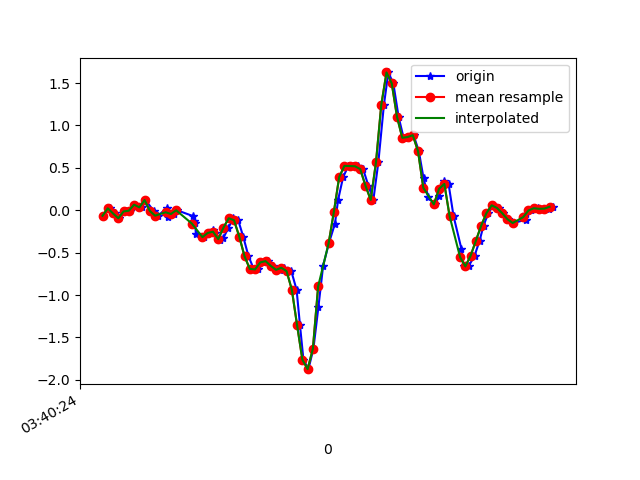

The data file committed next to this chart (first rows):
1618803624380, 1499308286120112, -0.0652818, -0.07139342, -0.02067241
1618803624409, 1499308305165504, 0.02268, 0.3672, -0.04877
1618803624426, 1499308324186080, -0.0384, -0.01031, 9.7E-5
1618803624444, 1499308343231472, -0.0946, 0.07155, -0.05855
1618803624470, 1499308362252064, -0.01397, 0.07399, -0.002346
1618803624485, 1499308381279696, -0.005417, -0.1227, -0.00479
1618803624503, 1499308400298608, 0.06544, 0.1033, -0.028
1618803624531, 1499308419342304, 0.03368, -0.1447, 0.01109
1618803624543, 1499308438361248, 0.1204, 0.02757, -0.01456
1618803624575, 1499308457404928, -0.009082, -0.1581, 0.02087
1618803624592, 1499308476423840, -0.06406, -0.1752, -0.01212
1618803624625, 1499308495440992, 0.03123, 0.3159, -0.0109
1618803624628, 1499308514458144, -0.07872, 0.006797, 0.01964
1618803624651, 1499308533500128, -0.04451, 0.1058, -0.02556
1618803624664, 1499308552517312, -5.3010974E-4, 0.3086, 0.02942
1618803624725, 1499308571559296, -0.07017, -0.2327, 0.05874
1618803624729, 1499308590553280, -0.1288, 0.1497, 0.01109
1618803624732, 1499308609567968, -0.1545, 0.3525, 0.09295
1618803624735, 1499308628607424, -0.2791, -0.08239, 0.1296
1618803624765, 1499308647622080, -0.317, -0.1154, 0.154
1618803624789, 1499308666661568, -0.2681, -0.02619, 0.2041
1618803624801, 1499308685711040, -0.2327, 0.00191, 0.2628
1618803624809, 1499308704752064, -0.273, 0.0239, 0.3678
1618803624826, 1499308723768256, -0.3499, 0.05322, 0.5096
1618803624839, 1499308742809216, -0.3316, 0.08499, 0.6916
1618803624859, 1499308761850240, -0.2046, 0.07277, 0.8675
1618803624878, 1499308780866432, -0.0946, 0.05444, 1.007
1618803624896, 1499308799906304, -0.1178, 0.003132, 1.244
1618803624915, 1499308818922496, -0.3108, 0.006797, 1.404
1618803624935, 1499308837963456, -0.5418, 0.07521, 1.608
1618803624955, 1499308856979584, -0.692, 0.1229, 1.873
1618803624973, 1499308876020544, -0.6981, 0.1949, 2.158
1618803624992, 1499308895065216, -0.6151, 0.2768, 2.446
1618803625011, 1499308914081536, -0.6004, 0.3135, 2.733
1618803625030, 1499308933122624, -0.6566, 0.278, 3.047
1618803625056, 1499308952138880, -0.703, 0.2108, 3.276
1618803625070, 1499308971179968, -0.6786, 0.0911, 3.422
1618803625098, 1499308990213184, -0.7189, -0.08728, 3.472
1618803625118, 1499309009229248, -0.9376, -0.2718, 3.434
1618803625131, 1499309028270080, -1.358, -0.4465, 3.343
1618803625144, 1499309047286144, -1.762, -0.5772, 3.191
1618803625163, 1499309066327040, -1.875, -0.6346, 2.932
1618803625182, 1499309085367872, -1.634, -0.598, 2.599
1618803625201, 1499309104372160, -1.142, -0.4733, 2.175
1618803625219, 1499309123412736, -0.6542, -0.3084, 1.681
1618803625241, 1499309142428480, -0.3878, -0.1679, 1.107
1618803625264, 1499309161468992, -0.1569, -0.01519, 0.5499
1618803625276, 1499309180509568, 0.1241, 0.1913, 0.04652
1618803625295, 1499309199524800, 0.3904, 0.3171, -0.3835
1618803625315, 1499309218565312, 0.5236, 0.3208, -0.8405
1618803625334, 1499309237581120, 0.5211, 0.3171, -1.294
1618803625352, 1499309256621632, 0.5187, 0.3868, -1.69
1618803625371, 1499309275662144, 0.4857, 0.4906, -2.035
1618803625391, 1499309294686784, 0.2902, 0.4307, -2.39
1618803625410, 1499309313727552, 0.1216, 0.2499, -2.695
1618803625429, 1499309332768320, 0.5651, 0.3403, -2.92
1618803625450, 1499309351784256, 1.24, 0.4711, -3.121
1618803625467, 1499309370825024, 1.626, 0.4747, -3.175
1618803625486, 1499309389840960, 1.496, 0.4393, -3.195
1618803625506, 1499309408864064, 1.101, 0.366, -3.18
1618803625525, 1499309427904448, 0.8547, 0.2206, -3.165
... 30 more rows
